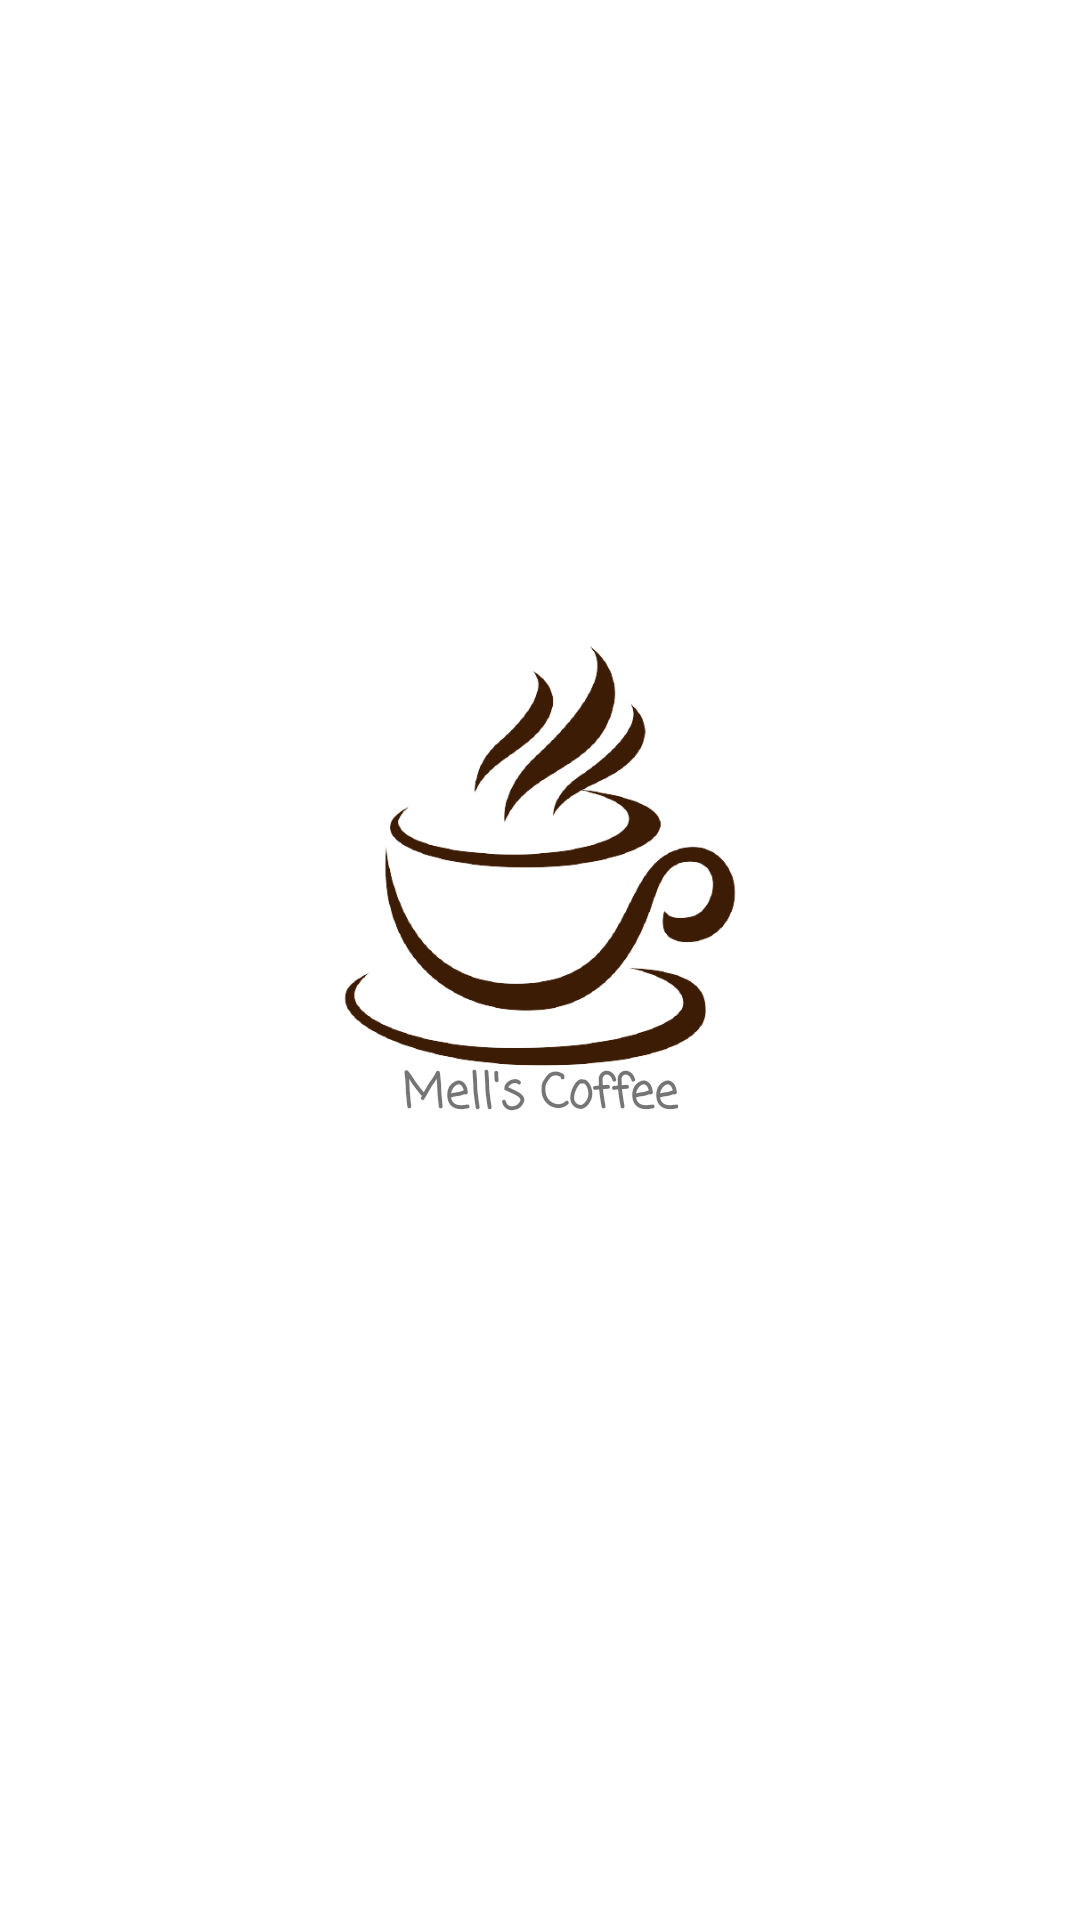

Write the Android layout XML for this screen, with the resource values it uses.
<!-- AndroidManifest.xml: application theme Theme.Room_Mellafesa_22 -->
<!-- res/layout/activity_splash_screen.xml -->
<?xml version="1.0" encoding="utf-8"?>
<androidx.constraintlayout.widget.ConstraintLayout xmlns:android="http://schemas.android.com/apk/res/android"
    xmlns:app="http://schemas.android.com/apk/res-auto"
    xmlns:tools="http://schemas.android.com/tools"
    android:layout_width="match_parent"
    android:layout_height="match_parent"
    android:orientation="vertical"
    tools:context=".SplashScreen">

    <ImageView
        android:id="@+id/imageView3"
        android:layout_width="146dp"
        android:layout_height="157dp"
        app:layout_constraintBottom_toBottomOf="parent"
        app:layout_constraintEnd_toEndOf="parent"
        app:layout_constraintStart_toStartOf="parent"
        app:layout_constraintTop_toTopOf="parent"
        app:layout_constraintVertical_bias="0.432"
        app:srcCompat="@drawable/ic_coffee" />

    <TextView
        android:id="@+id/textView3"
        android:layout_width="wrap_content"
        android:layout_height="wrap_content"
        android:fontFamily="casual"
        android:text="Mell's Coffee"
        android:textSize="16sp"
        android:textStyle="bold"
        app:layout_constraintBottom_toBottomOf="parent"
        app:layout_constraintEnd_toEndOf="parent"
        app:layout_constraintStart_toStartOf="parent"
        app:layout_constraintTop_toTopOf="parent"
        app:layout_constraintVertical_bias="0.573" />
</androidx.constraintlayout.widget.ConstraintLayout>
<!-- resources referenced by this layout -->
<resources>
  <!-- drawable ic_coffee: png bitmap (drawable-v24, 46065 bytes) -->
  <style name="Theme.Room_Mellafesa_22" parent="Theme.MaterialComponents.DayNight.DarkActionBar">
          
          <item name="colorPrimary">@color/purple_500</item>
          <item name="colorPrimaryVariant">@color/purple_700</item>
          <item name="colorOnPrimary">@color/white</item>
          
          <item name="colorSecondary">@color/teal_200</item>
          <item name="colorSecondaryVariant">@color/teal_700</item>
          <item name="colorOnSecondary">@color/black</item>
          
          <item name="android:statusBarColor" tools:targetApi="l">?attr/colorPrimaryVariant</item>
          
      </style>
  <!-- not gathered from this repository: default colours our renderer supplied (Android Studio template values) -->
  <color name="purple_500">#FF6200EE</color>
  <color name="purple_700">#FF3700B3</color>
  <color name="teal_200">#FF03DAC5</color>
  <color name="teal_700">#FF018786</color>
  <color name="black">#FF000000</color>
  <color name="white">#FFFFFFFF</color>
</resources>
